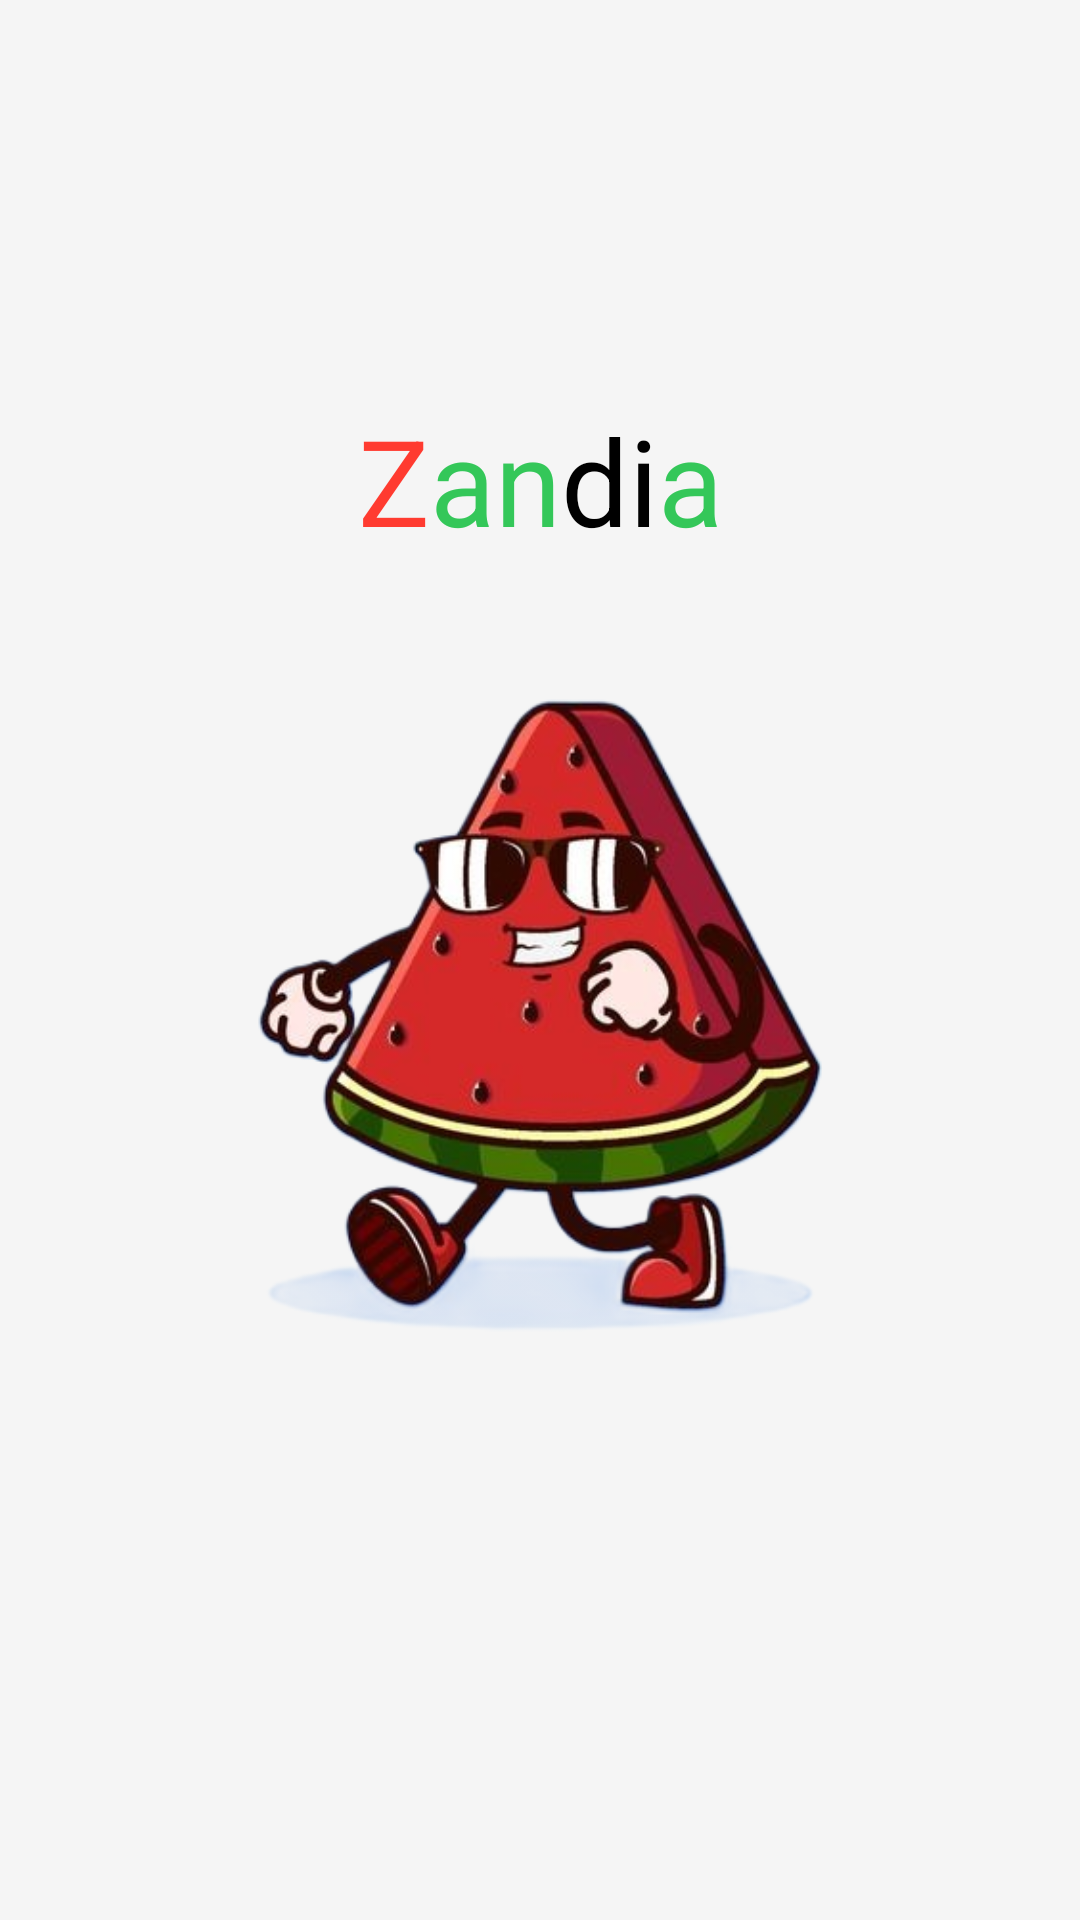

Layout XML and referenced resources for this Android screen:
<!-- AndroidManifest.xml: activity theme Theme.ZandiaLogo.Fullscreen -->
<!-- res/layout/activity_splash.xml -->
<?xml version="1.0" encoding="utf-8"?>
<androidx.constraintlayout.widget.ConstraintLayout xmlns:android="http://schemas.android.com/apk/res/android"
    xmlns:app="http://schemas.android.com/apk/res-auto"
    xmlns:tools="http://schemas.android.com/tools"
    android:layout_width="match_parent"
    android:layout_height="match_parent"
    android:background="@color/g_gray100"
    android:theme="@style/ThemeOverlay.ZandiaLogo.FullscreenContainer"
    tools:context=".splash.SplashActivity">

    <ImageView
        android:id="@+id/imageView"
        android:layout_width="match_parent"
        android:layout_height="match_parent"
        app:layout_constraintBottom_toBottomOf="parent"
        app:layout_constraintEnd_toEndOf="parent"
        app:layout_constraintStart_toStartOf="parent"
        app:layout_constraintTop_toBottomOf="parent"
        app:srcCompat="@drawable/watermelon" />

    <LinearLayout
        android:id="@+id/linearLayout"
        android:layout_width="wrap_content"
        android:layout_height="wrap_content"
        android:orientation="horizontal"
        android:elevation="4dp"
        app:layout_constraintBottom_toTopOf="@id/imageView"
        app:layout_constraintEnd_toEndOf="parent"
        app:layout_constraintStart_toStartOf="parent"
        app:layout_constraintTop_toTopOf="parent">

        <TextView
            android:id="@+id/textView"
            android:layout_width="wrap_content"
            android:layout_height="wrap_content"
            android:text="Z"
            android:textColor="@color/g_red_watermelon"
            android:textSize="40dp" />

        <TextView
            android:id="@+id/textView2"
            android:layout_width="wrap_content"
            android:layout_height="wrap_content"
            android:text="an"
            android:textColor="@color/g_green_watermelon"
            android:textSize="40dp" />

        <TextView
            android:id="@+id/textView3"
            android:layout_width="wrap_content"
            android:layout_height="wrap_content"
            android:text="di"
            android:textColor="@color/black"
            android:textSize="40dp" />

        <TextView
            android:id="@+id/textView4"
            android:layout_width="wrap_content"
            android:layout_height="wrap_content"
            android:text="a"
            android:textColor="@color/g_green_watermelon"
            android:textSize="40dp" />
    </LinearLayout>

</androidx.constraintlayout.widget.ConstraintLayout>
<!-- resources referenced by this layout -->
<resources>
  <color name="black">#FF000000</color>
  <color name="g_gray100">#F5F5F5</color>
  <color name="g_green_watermelon">#34C759</color>
  <color name="g_red_watermelon">#FF3B30</color>
  <!-- drawable watermelon: png bitmap (drawable, 146884 bytes) -->
  <style name="ThemeOverlay.ZandiaLogo.FullscreenContainer" parent="">
          <item name="fullscreenBackgroundColor">@color/g_green_watermelon</item>
          <item name="fullscreenTextColor">@color/g_red_watermelon</item>
      </style>
  <style name="Theme.ZandiaLogo.Fullscreen" parent="Theme.ZandiaLogo">
          <item name="android:actionBarStyle">@style/Widget.Theme.ZandiaLogo.ActionBar.Fullscreen</item>
          <item name="android:windowActionBarOverlay">true</item>
          <item name="android:windowBackground">@null</item>
      </style>
  <style name="Theme.ZandiaLogo" parent="Base.Theme.ZandiaLogo" />
  <style name="Widget.Theme.ZandiaLogo.ActionBar.Fullscreen" parent="Widget.AppCompat.ActionBar">
          <item name="android:background">@color/black</item>
      </style>
  <style name="Base.Theme.ZandiaLogo" parent="Theme.Material3.DayNight.NoActionBar">
          
          
      </style>
</resources>
